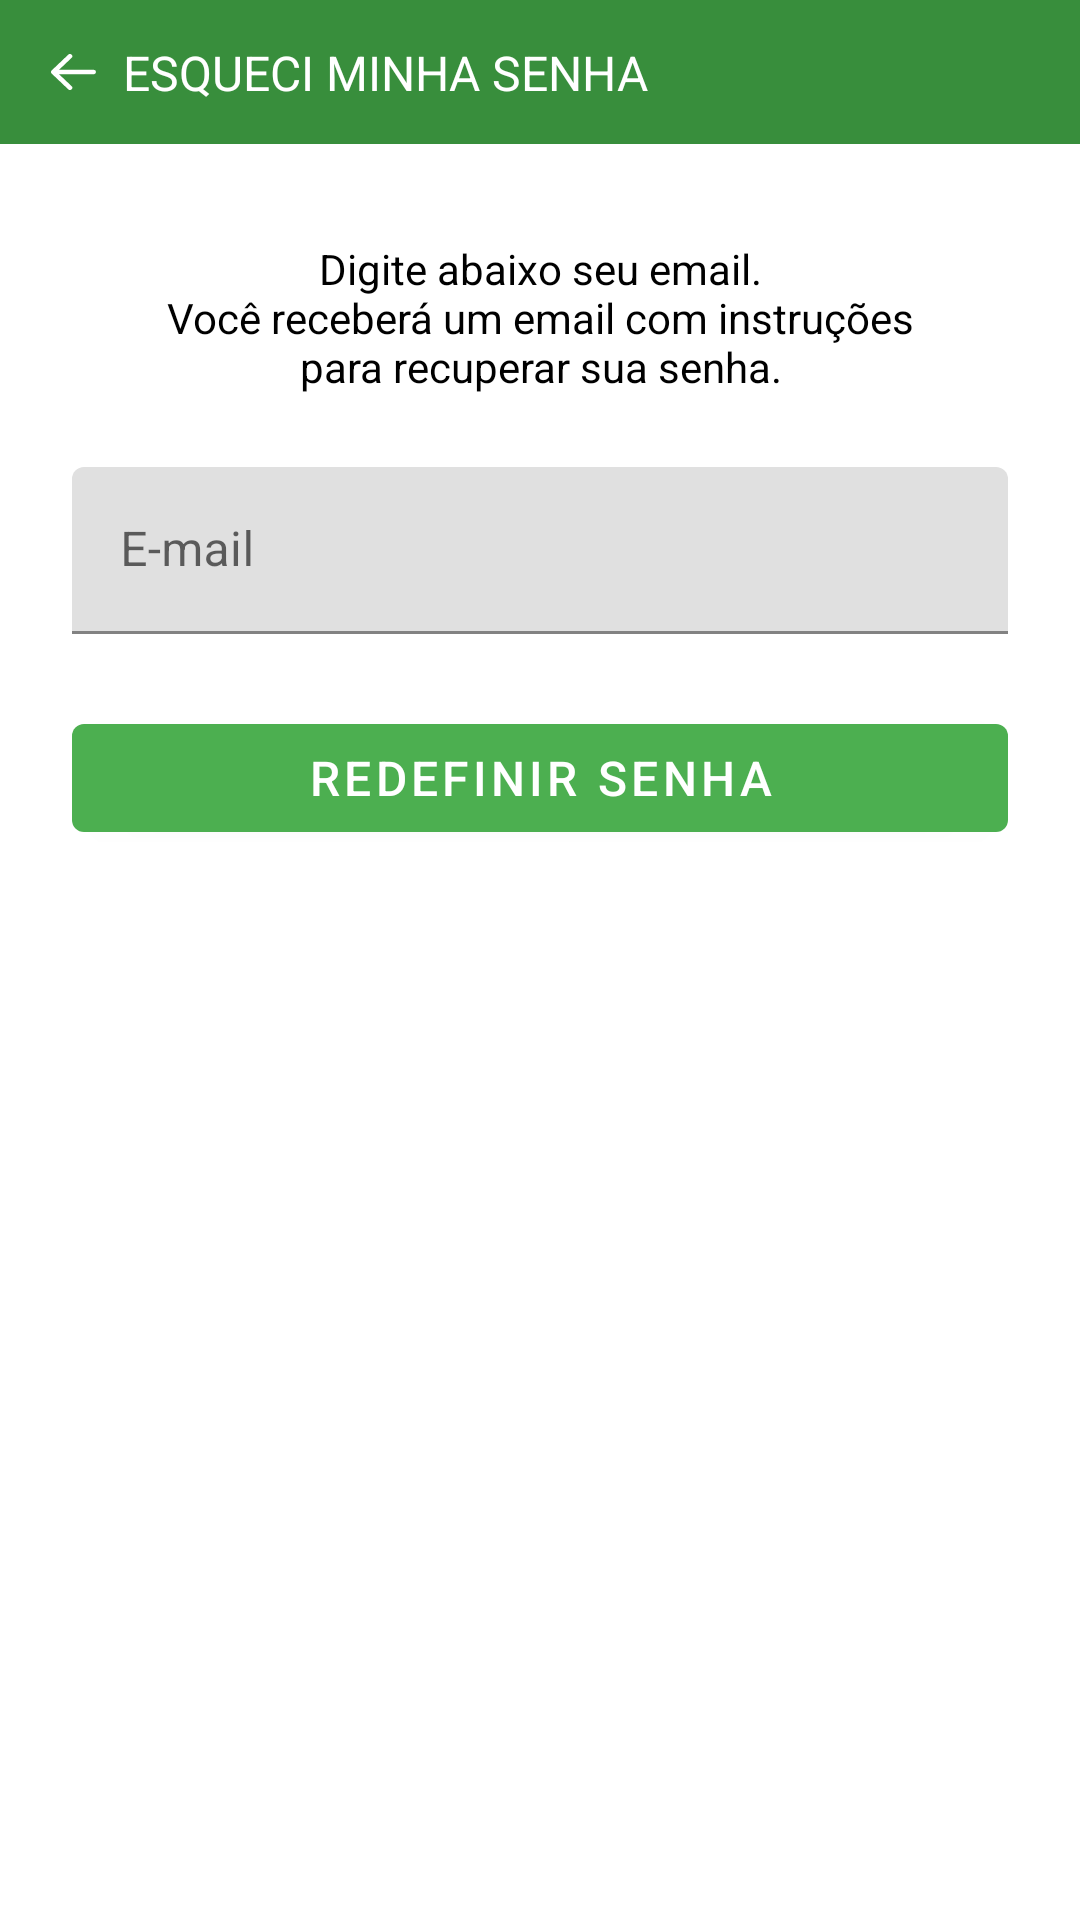

Reconstruct the res/layout file that produces this screen, plus the resources it refers to.
<!-- AndroidManifest.xml: application theme Theme.SOSPet -->
<!-- res/layout/fragment_reset_password.xml -->
<?xml version="1.0" encoding="utf-8"?>
<androidx.constraintlayout.widget.ConstraintLayout xmlns:android="http://schemas.android.com/apk/res/android"
    xmlns:tools="http://schemas.android.com/tools"
    android:layout_width="match_parent"
    android:layout_height="match_parent"
    xmlns:app="http://schemas.android.com/apk/res-auto"
    tools:context=".ui.authentication.signin.resetpassword.ResetPasswordFragment">

    <com.google.android.material.appbar.AppBarLayout
        android:id="@+id/toolbar_forgot_password"
        android:layout_width="match_parent"
        android:layout_height="48dp"
        android:background="@color/green_700"
        app:layout_constraintEnd_toEndOf="parent"
        app:layout_constraintStart_toStartOf="parent"
        app:layout_constraintTop_toTopOf="parent"
        app:titleMarginStart="0dp">

        <androidx.constraintlayout.widget.ConstraintLayout
            android:layout_width="match_parent"
            android:layout_height="match_parent">

            <ImageView
                android:id="@+id/img_arrow_back_forgot_password"
                android:layout_width="15dp"
                android:layout_height="12dp"
                android:layout_marginStart="17dp"
                android:src="@drawable/ic_arrow_back_v3"
                app:layout_constraintBottom_toBottomOf="parent"
                app:layout_constraintStart_toStartOf="parent"
                app:layout_constraintTop_toTopOf="parent" />

            <TextView
                android:layout_width="wrap_content"
                android:layout_height="wrap_content"
                android:layout_marginStart="9dp"
                android:text="ESQUECI MINHA SENHA"
                android:textColor="@color/white"
                android:textSize="16sp"
                app:layout_constraintBottom_toBottomOf="parent"
                app:layout_constraintStart_toEndOf="@+id/img_arrow_back_forgot_password"
                app:layout_constraintTop_toTopOf="parent" />

        </androidx.constraintlayout.widget.ConstraintLayout>

    </com.google.android.material.appbar.AppBarLayout>

    <TextView
        android:id="@+id/textView"
        android:layout_width="wrap_content"
        android:layout_height="wrap_content"
        android:layout_marginTop="32dp"
        android:text="@string/forgot_password_text"
        android:textAlignment="center"
        android:textColor="@color/black"
        android:textSize="14sp"
        app:layout_constraintEnd_toEndOf="parent"
        app:layout_constraintStart_toStartOf="parent"
        app:layout_constraintTop_toBottomOf="@+id/toolbar_forgot_password" />

    <com.google.android.material.textfield.TextInputLayout
        android:id="@+id/textInputLayout"
        android:layout_width="match_parent"
        android:layout_height="wrap_content"
        android:layout_marginStart="24dp"
        android:layout_marginTop="24dp"
        android:layout_marginEnd="24dp"
        android:hint="@string/prompt_email"
        android:selectAllOnFocus="true"
        app:layout_constraintEnd_toEndOf="parent"
        app:layout_constraintStart_toStartOf="parent"
        app:layout_constraintTop_toBottomOf="@+id/textView"
        app:startIconDrawable="@drawable/ic_baseline_email_24">

        <com.google.android.material.textfield.TextInputEditText
            android:layout_width="match_parent"
            android:layout_height="wrap_content"
            android:inputType="textEmailAddress" />

    </com.google.android.material.textfield.TextInputLayout>

    <com.google.android.material.button.MaterialButton
        android:id="@+id/sign_in_button"
        android:layout_width="match_parent"
        android:layout_height="wrap_content"
        android:layout_marginStart="24dp"
        android:layout_marginTop="24dp"
        android:layout_marginEnd="24dp"
        android:text="REDEFINIR SENHA"
        android:textSize="16sp"
        app:layout_constraintEnd_toEndOf="parent"
        app:layout_constraintHorizontal_bias="0.0"
        app:layout_constraintStart_toStartOf="parent"
        app:layout_constraintTop_toBottomOf="@+id/textInputLayout" />


</androidx.constraintlayout.widget.ConstraintLayout>
<!-- resources referenced by this layout -->
<resources>
  <color name="black">#FF000000</color>
  <color name="green_700">#388E3C</color>
  <color name="white">#FFFFFFFF</color>
  <!-- drawable ic_arrow_back_v3 (drawable) -->
  <vector xmlns:android="http://schemas.android.com/apk/res/android"
      android:width="15dp"
      android:height="12dp"
      android:viewportWidth="15"
      android:viewportHeight="12">
    <path
        android:pathData="M14.211,5.25a0.77,0.77 0,0 1,0.789 0.75,0.765 0.765,0 0,1 -0.7,0.745l-0.092,0.005L2.368,6.75A0.77,0.77 0,0 1,1.579 6,0.765 0.765,0 0,1 2.279,5.255L2.368,5.25Z"
        android:fillColor="#fff"/>
    <path
        android:pathData="M5.758,0.22a0.819,0.819 0,0 1,1.116 0,0.723 0.723,0 0,1 0.066,0.99l-0.066,0.071L1.907,6l4.967,4.72a0.723,0.723 0,0 1,0.066 0.99l-0.066,0.071a0.821,0.821 0,0 1,-1.042 0.062l-0.074,-0.062L0.231,6.53a0.723,0.723 0,0 1,-0.066 -0.99L0.231,5.47Z"
        android:fillColor="#fff"/>
  </vector>
  <string name="forgot_password_text">Digite abaixo seu email.\nVocê receberá um email com instruções\npara recuperar sua senha.</string>
  <string name="prompt_email">E-mail</string>
  <style name="Theme.SOSPet" parent="Theme.MaterialComponents.DayNight.NoActionBar">
          
          <item name="colorPrimary">@color/green_500</item>
          <item name="colorPrimaryVariant">@color/green_700</item>
          <item name="colorOnPrimary">@color/white</item>
          
          <item name="colorSecondary">@color/gray_200</item>
          <item name="colorSecondaryVariant">@color/gray_700</item>
          <item name="colorOnSecondary">@color/black</item>
          
          <item name="android:statusBarColor" tools:targetApi="l">?attr/colorPrimaryVariant</item>
          
      </style>
  <color name="green_500">#4CAF50</color>
  <color name="gray_200">#EEEEEE</color>
  <color name="gray_700">#616161</color>
</resources>
